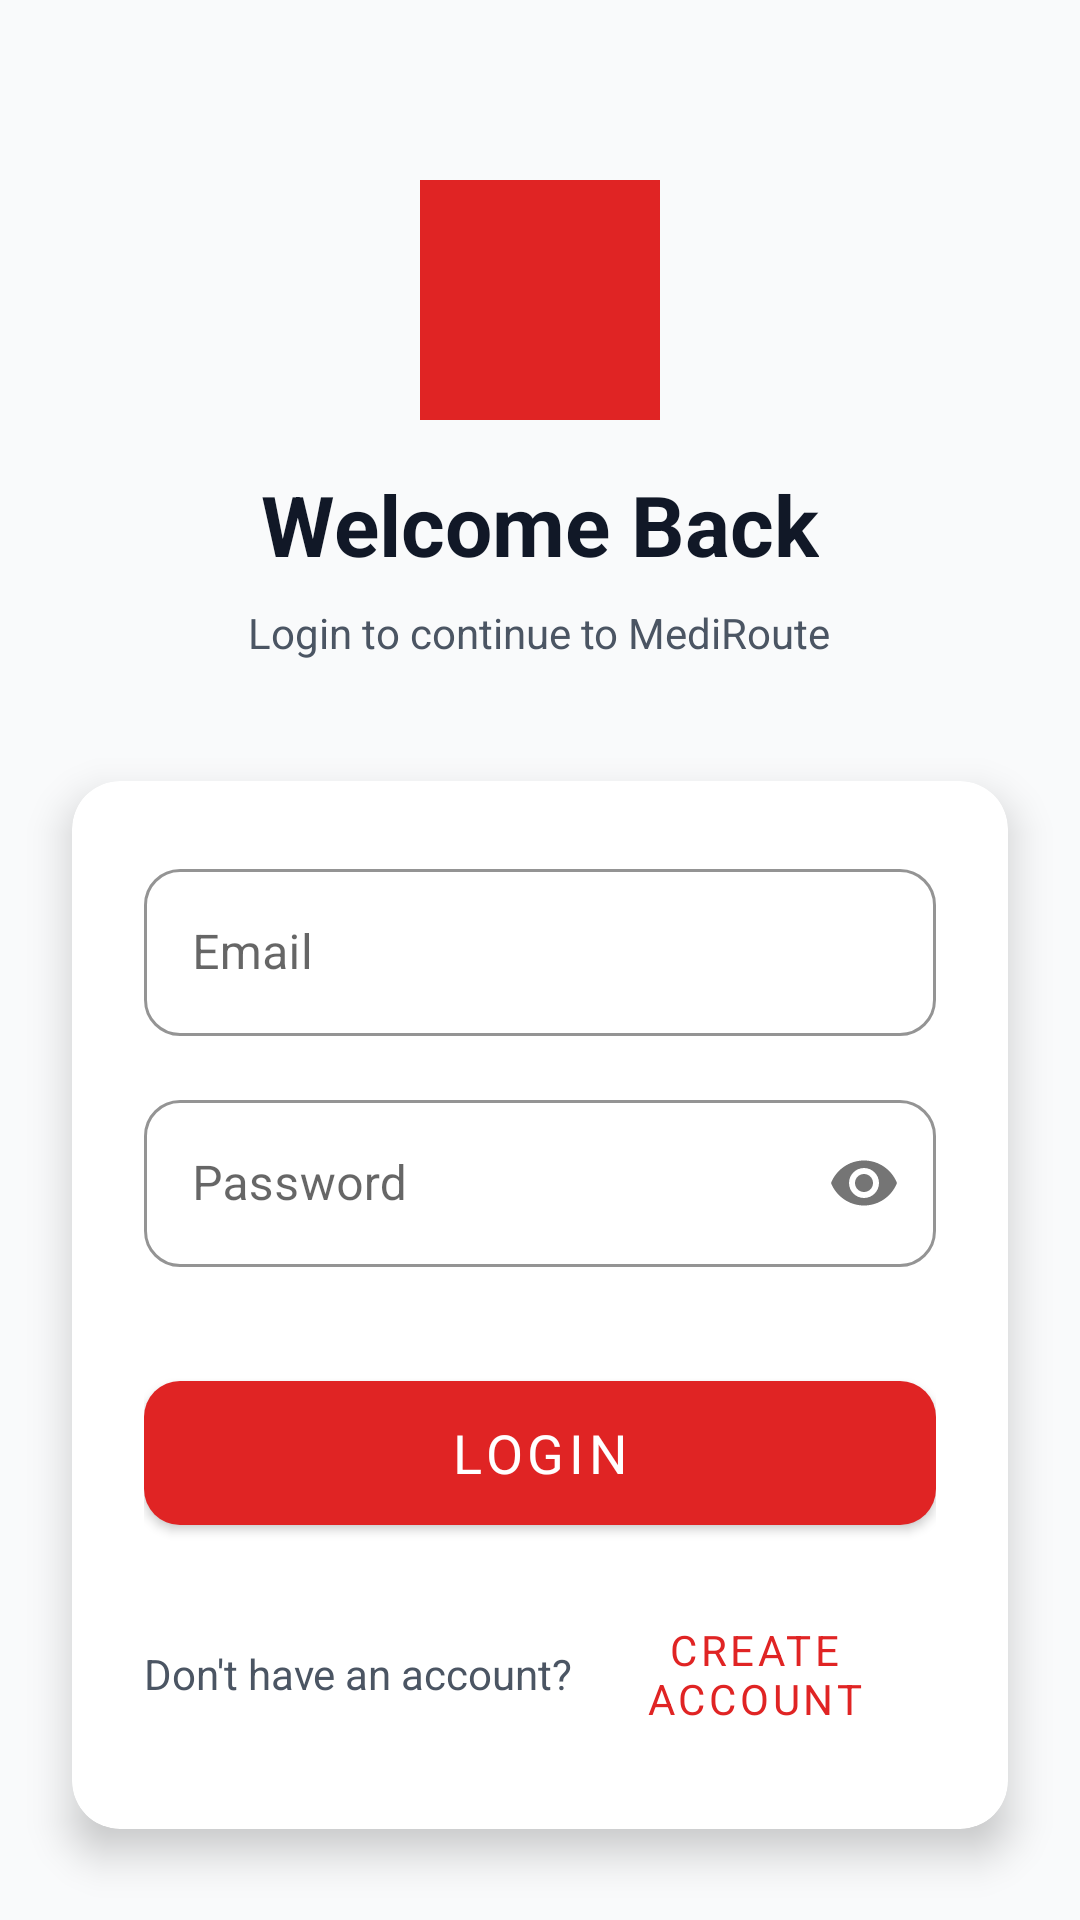

Here is an Android app screen rendered from its layout file. Give the layout XML and the strings, colors and styles it references.
<!-- AndroidManifest.xml: application theme Theme.MediRoute -->
<!-- res/layout/activity_login.xml -->
<?xml version="1.0" encoding="utf-8"?>
<androidx.constraintlayout.widget.ConstraintLayout
    xmlns:android="http://schemas.android.com/apk/res/android"
    xmlns:app="http://schemas.android.com/apk/res-auto"
    android:layout_width="match_parent"
    android:layout_height="match_parent"
    android:background="@color/background">

    
    <LinearLayout
        android:id="@+id/llHeader"
        android:layout_width="match_parent"
        android:layout_height="wrap_content"
        android:orientation="vertical"
        android:gravity="center"
        android:layout_marginTop="60dp"
        app:layout_constraintTop_toTopOf="parent">

        <ImageView
            android:layout_width="80dp"
            android:layout_height="80dp"
            android:src="@drawable/heart_attack_img"
            app:tint="@color/emergency_red" />

        <TextView
            android:layout_width="wrap_content"
            android:layout_height="wrap_content"
            android:text="Welcome Back"
            android:textColor="@color/black"
            android:textSize="28sp"
            android:textStyle="bold"
            android:layout_marginTop="16dp" />
            
        <TextView
            android:layout_width="wrap_content"
            android:layout_height="wrap_content"
            android:text="Login to continue to MediRoute"
            android:textColor="@color/dark_gray"
            android:textSize="14sp"
            android:layout_marginTop="8dp" />
    </LinearLayout>

    
    <com.google.android.material.card.MaterialCardView
        android:layout_width="match_parent"
        android:layout_height="wrap_content"
        android:layout_marginHorizontal="24dp"
        android:layout_marginTop="40dp"
        app:cardCornerRadius="16dp"
        app:cardElevation="8dp"
        app:cardBackgroundColor="@color/surface"
        app:strokeWidth="0dp"
        app:layout_constraintTop_toBottomOf="@id/llHeader">

        <LinearLayout
            android:layout_width="match_parent"
            android:layout_height="wrap_content"
            android:orientation="vertical"
            android:padding="24dp">

            
            <com.google.android.material.textfield.TextInputLayout
                android:id="@+id/tilEmail"
                style="@style/Widget.MaterialComponents.TextInputLayout.OutlinedBox"
                android:layout_width="match_parent"
                android:layout_height="wrap_content"
                app:boxCornerRadiusTopStart="12dp"
                app:boxCornerRadiusTopEnd="12dp"
                app:boxCornerRadiusBottomStart="12dp"
                app:boxCornerRadiusBottomEnd="12dp"
                app:boxStrokeColor="@color/light_gray">

                <com.google.android.material.textfield.TextInputEditText
                    android:id="@+id/etEmail"
                    android:layout_width="match_parent"
                    android:layout_height="wrap_content"
                    android:hint="Email"
                    android:inputType="textEmailAddress" />
            </com.google.android.material.textfield.TextInputLayout>

            
            <com.google.android.material.textfield.TextInputLayout
                android:id="@+id/tilPassword"
                style="@style/Widget.MaterialComponents.TextInputLayout.OutlinedBox"
                android:layout_width="match_parent"
                android:layout_height="wrap_content"
                android:layout_marginTop="16dp"
                app:passwordToggleEnabled="true"
                app:boxCornerRadiusTopStart="12dp"
                app:boxCornerRadiusTopEnd="12dp"
                app:boxCornerRadiusBottomStart="12dp"
                app:boxCornerRadiusBottomEnd="12dp"
                app:boxStrokeColor="@color/light_gray">

                <com.google.android.material.textfield.TextInputEditText
                    android:id="@+id/etPassword"
                    android:layout_width="match_parent"
                    android:layout_height="wrap_content"
                    android:hint="Password"
                    android:inputType="textPassword" />
            </com.google.android.material.textfield.TextInputLayout>

            
            <com.google.android.material.button.MaterialButton
                android:id="@+id/btnLogin"
                android:layout_width="match_parent"
                android:layout_height="60dp"
                android:layout_marginTop="32dp"
                android:text="Login"
                android:textSize="18sp"
                app:backgroundTint="@color/emergency_red"
                app:cornerRadius="12dp" />

            
            <LinearLayout
                android:layout_width="match_parent"
                android:layout_height="wrap_content"
                android:orientation="horizontal"
                android:gravity="center"
                android:layout_marginTop="16dp">

                <TextView
                    android:layout_width="wrap_content"
                    android:layout_height="wrap_content"
                    android:text="Don't have an account?"
                    android:textColor="@color/dark_gray" />

                <com.google.android.material.button.MaterialButton
                    android:id="@+id/btnRegister"
                    style="@style/Widget.MaterialComponents.Button.TextButton"
                    android:layout_width="wrap_content"
                    android:layout_height="wrap_content"
                    android:text="Create Account"
                    android:textColor="@color/emergency_red" />
            </LinearLayout>

        </LinearLayout>
    </com.google.android.material.card.MaterialCardView>

</androidx.constraintlayout.widget.ConstraintLayout>
<!-- resources referenced by this layout -->
<resources>
  <color name="background">#F9FAFB</color>
  <color name="black">#111827</color>
  <color name="dark_gray">#4B5563</color>
  <color name="emergency_red">#E02424</color>
  <color name="light_gray">#F3F4F6</color>
  <color name="surface">#FFFFFF</color>
  <!-- drawable heart_attack_img: png bitmap (drawable, 434265 bytes) -->
  <style name="Theme.MediRoute" parent="Theme.MaterialComponents.Light.NoActionBar">
          
          <item name="colorPrimary">@color/primary</item>
          <item name="colorPrimaryVariant">@color/primaryVariant</item>
          <item name="colorOnPrimary">@color/onPrimary</item>
  
          
          <item name="colorSecondary">@color/secondary</item>
          <item name="colorSecondaryVariant">@color/secondaryVariant</item>
          <item name="colorOnSecondary">@color/onSecondary</item>
  
          
          <item name="android:statusBarColor">@color/primaryVariant</item>
          <item name="android:windowBackground">@color/background</item>
          <item name="android:fontFamily">sans-serif</item>
      </style>
  <color name="primary">#1A56DB</color>
  <color name="primaryVariant">#1E429F</color>
  <color name="onPrimary">#FFFFFF</color>
  <color name="secondary">#16BDCA</color>
  <color name="secondaryVariant">#037A8B</color>
  <color name="onSecondary">#FFFFFF</color>
</resources>
